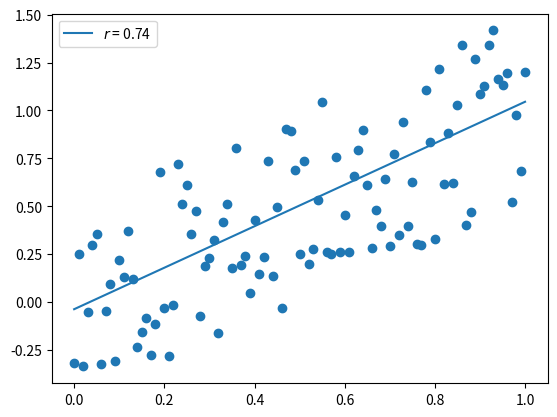

Generate this figure with matplotlib:
import numpy as np
import matplotlib.pyplot as plt

def myfunc(x):
    return 2*x**2+1

print(myfunc(2))

a = np.linspace(0,10,11)
print(myfunc(a))

def norm(x,y):
    res = np.sqrt(x**2+2*y**2)
    return res

print(norm(1,1))

x = np.linspace(0,1,11)
y = np.linspace(0,2,11)
print(norm(x,y))

x = np.linspace(0,1,11)
z = np.linspace(0,2,11)
print(norm(y=x,x=z))

def norm(x,y,fact=2):
    res = np.sqrt(x**2+fact*y**2)
    return res

x = np.linspace(0,1,11)
y = np.linspace(0,2,11)
print(norm(x,y))
print(norm(x,y,3))
print(norm(fact=3, x=x, y=y))

def regression(x, y):
    slope = (len(x) * np.sum(x * y) - np.sum(x) * np.sum(y)) / (
        len(x) * np.sum(x ** 2) - np.sum(x) ** 2
    )
    intercept = np.mean(y) - slope * np.mean(y)
    yp = intercept + slope * x
    r = np.sum((yp - np.mean(y)) ** 2) / np.sum((y - np.mean(y)) ** 2)
    return slope, intercept, np.sqrt(r)

x = np.linspace(0, 1, 101)
y = x + (0.5 - np.random.random(101))
plt.scatter(x, y)
s, i, r = regression(x, y)
plt.plot(x, i + x * s, label=r"$r$ = %3.2f" % r)
plt.legend();

